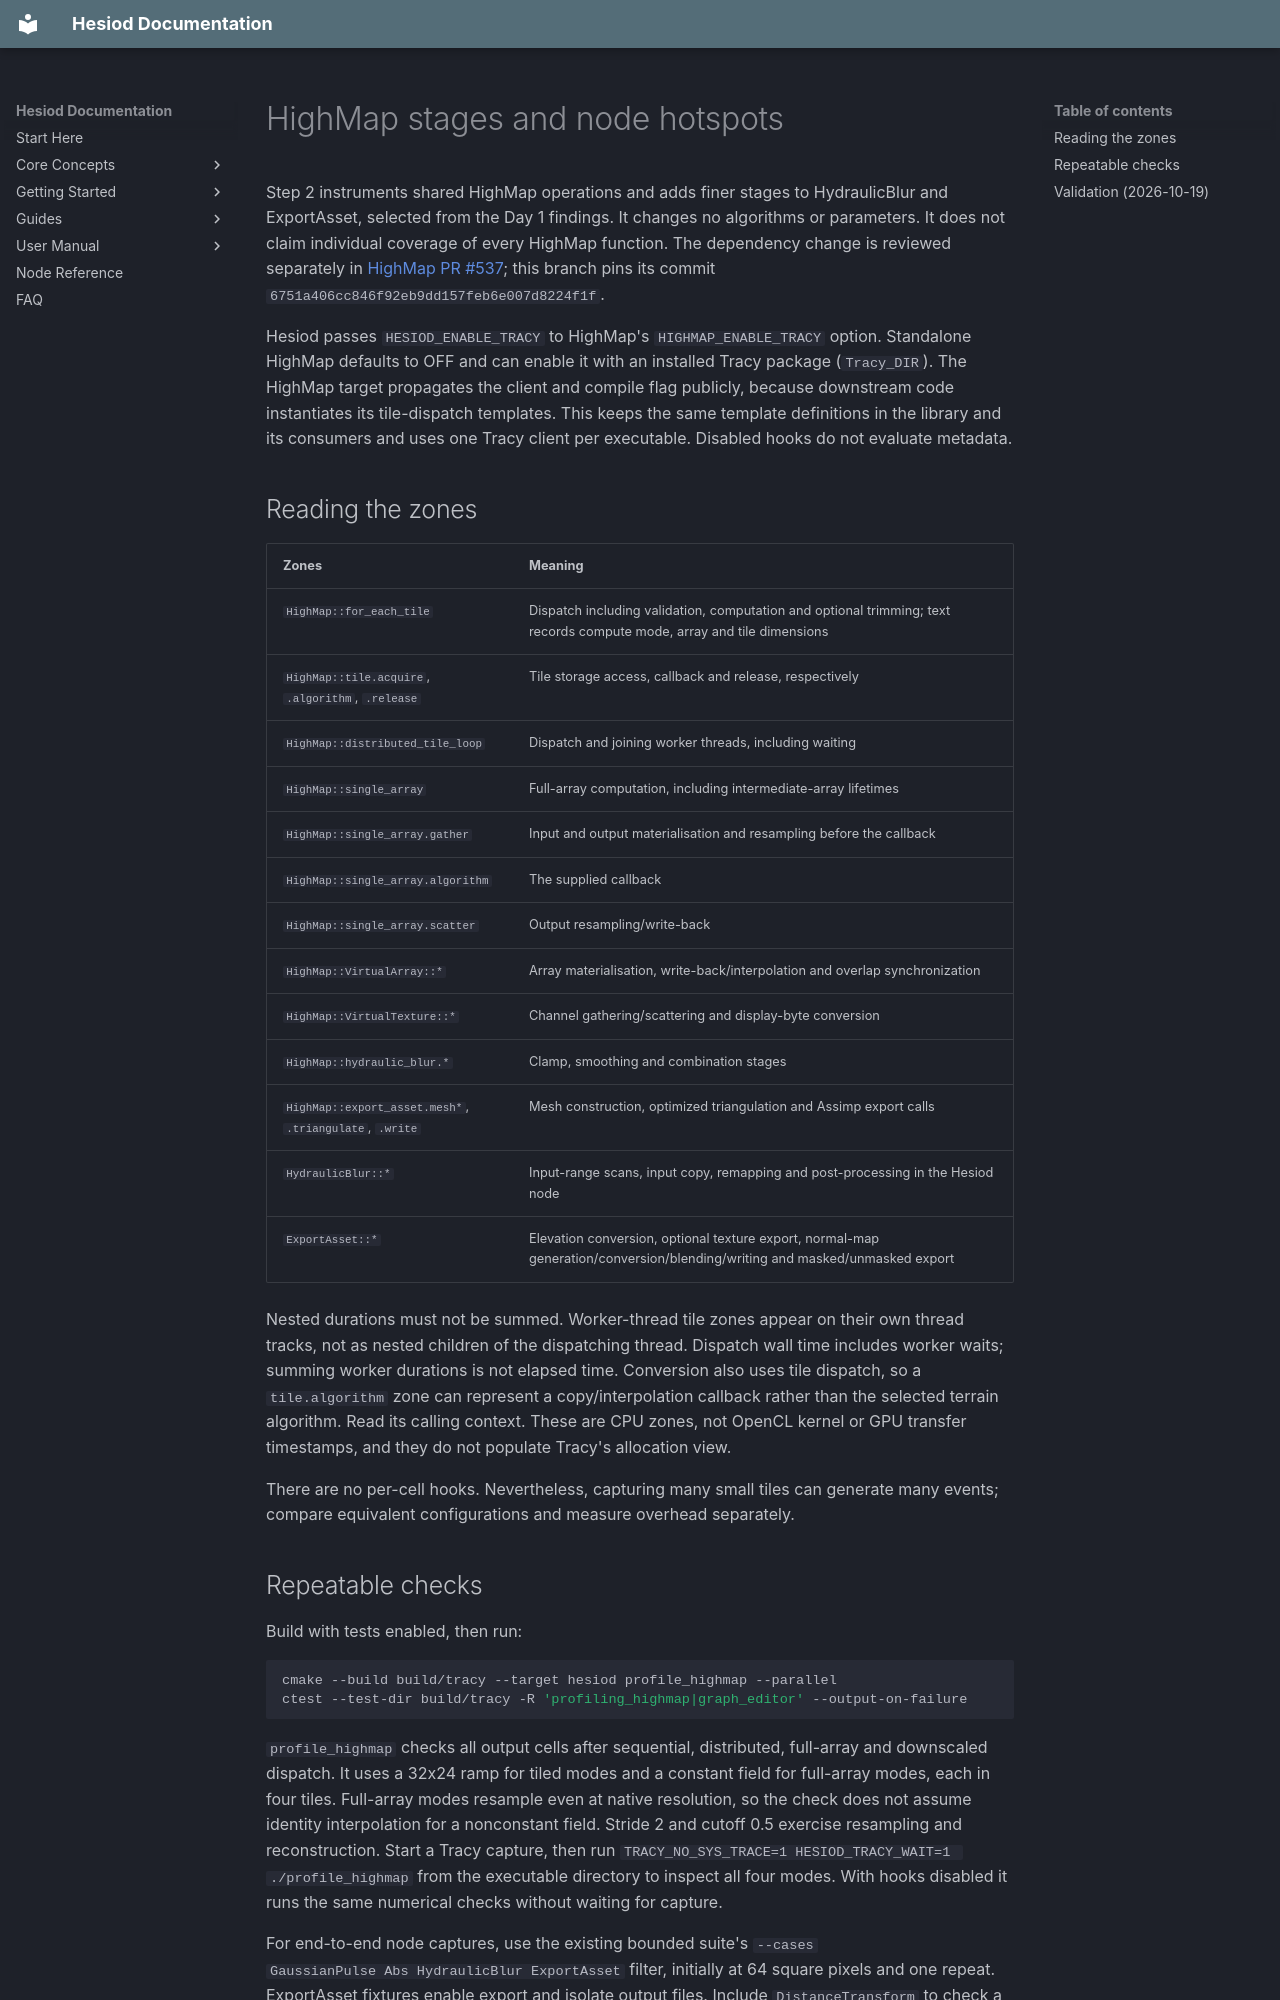

repository: ottolink-dev/Hesiod · page: profiling/highmap-stages/index.html · generator: mkdocs

# HighMap stages and node hotspots

Step 2 instruments shared HighMap operations and adds finer stages to HydraulicBlur
and ExportAsset, selected from the Day 1 findings. It changes no algorithms or
parameters. It does not claim individual coverage of every HighMap function.
The dependency change is reviewed separately in
[HighMap PR #537](https://github.com/ottolink-dev/HighMap/pull/537); this branch
pins its commit `6751a406cc846f92eb9dd157feb6e007d8224f1f`.

Hesiod passes `HESIOD_ENABLE_TRACY` to HighMap's `HIGHMAP_ENABLE_TRACY` option.
Standalone HighMap defaults to OFF and can enable it with an installed Tracy
package (`Tracy_DIR`). The HighMap target propagates the client and compile
flag publicly, because downstream code instantiates its tile-dispatch templates.
This keeps the same template definitions in the library and its consumers and
uses one Tracy client per executable. Disabled hooks do not evaluate metadata.

## Reading the zones

| Zones | Meaning |
| --- | --- |
| `HighMap::for_each_tile` | Dispatch including validation, computation and optional trimming; text records compute mode, array and tile dimensions |
| `HighMap::tile.acquire`, `.algorithm`, `.release` | Tile storage access, callback and release, respectively |
| `HighMap::distributed_tile_loop` | Dispatch and joining worker threads, including waiting |
| `HighMap::single_array` | Full-array computation, including intermediate-array lifetimes |
| `HighMap::single_array.gather` | Input and output materialisation and resampling before the callback |
| `HighMap::single_array.algorithm` | The supplied callback |
| `HighMap::single_array.scatter` | Output resampling/write-back |
| `HighMap::VirtualArray::*` | Array materialisation, write-back/interpolation and overlap synchronization |
| `HighMap::VirtualTexture::*` | Channel gathering/scattering and display-byte conversion |
| `HighMap::hydraulic_blur.*` | Clamp, smoothing and combination stages |
| `HighMap::export_asset.mesh*`, `.triangulate`, `.write` | Mesh construction, optimized triangulation and Assimp export calls |
| `HydraulicBlur::*` | Input-range scans, input copy, remapping and post-processing in the Hesiod node |
| `ExportAsset::*` | Elevation conversion, optional texture export, normal-map generation/conversion/blending/writing and masked/unmasked export |

Nested durations must not be summed. Worker-thread tile zones appear on their
own thread tracks, not as nested children of the dispatching thread. Dispatch
wall time includes worker waits; summing worker durations is not elapsed time.
Conversion also uses tile dispatch, so a `tile.algorithm` zone can represent a
copy/interpolation callback rather than the selected terrain algorithm. Read its
calling context. These are CPU zones, not OpenCL kernel or GPU transfer timestamps,
and they do not populate Tracy's allocation view.

There are no per-cell hooks. Nevertheless, capturing many small tiles can generate
many events; compare equivalent configurations and measure overhead separately.
